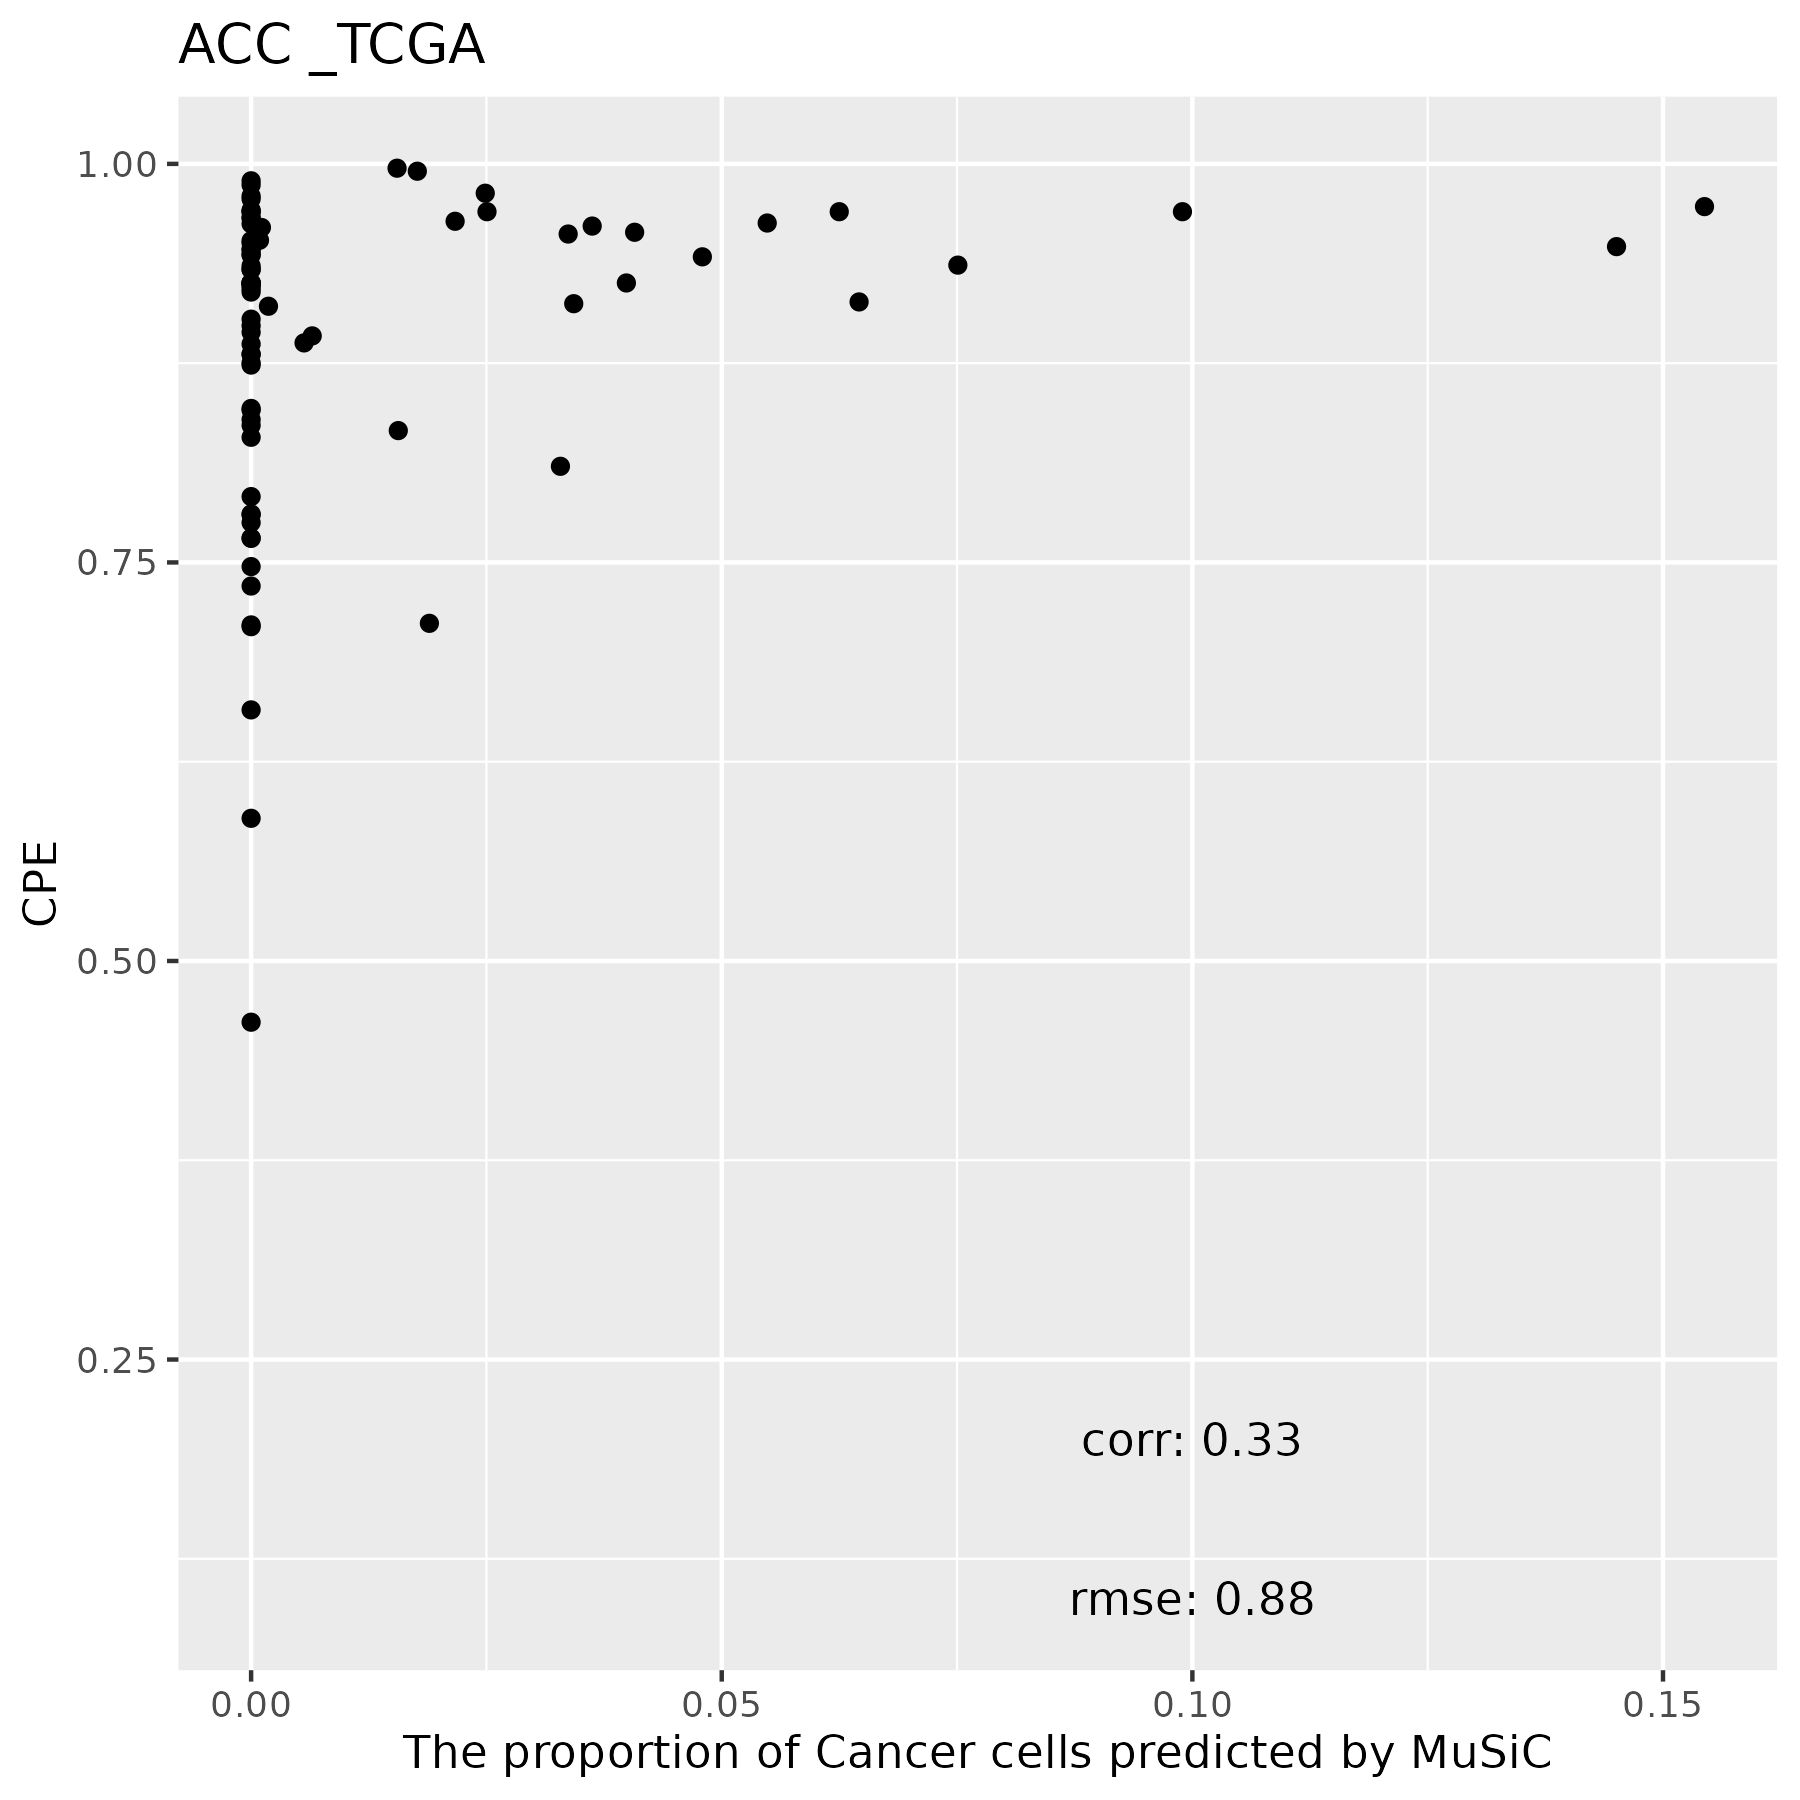

Data behind this chart, as committed beside it:
, B Cells, Endothelial Cells, Fibroblasts, Macrophages, Cancer Cells, T Cells, Mast Cells
TCGA.OR.A5LO.01A, 0, 0.3402, 0.642, 0.0001333, 0.01766, 0, 0
TCGA.P6.A5OG.01A, 0, 0.4906, 0.3961, 0.1133, 0, 0, 0
TCGA.OR.A5J6.01A, 0, 0.401, 0.3037, 0.2953, 0, 0, 0
TCGA.OR.A5LT.01A, 0, 0.4042, 0.5794, 0.01638, 0, 0, 0
TCGA.OR.A5JY.01A, 0, 0.7023, 0.2399, 0.05774, 0, 0, 0
TCGA.OR.A5JV.01A, 0, 0.6248, 0.2896, 0.0856, 0, 0, 0
TCGA.OR.A5JT.01A, 0, 0.3224, 0.6388, 0.03882, 0, 0, 0
TCGA.OR.A5KX.01A, 0, 0.5097, 0.4134, 0.05182, 0.02506, 0, 0
TCGA.OR.A5K3.01A, 0, 0.3049, 0.5924, 0.1027, 0, 0, 0
TCGA.OR.A5JZ.01A, 0.0009386, 0.5358, 0.4475, 0.01477, 0, 0.0009611, 0
TCGA.OR.A5LC.01A, 0, 0.3229, 0.6295, 0.01334, 0.03428, 0, 0
TCGA.OR.A5LH.01A, 0, 0.5702, 0.3199, 0.1099, 0, 0, 0
TCGA.OR.A5LM.01A, 0, 0.5203, 0.4578, 0.02097, 0.0008914, 0, 0
TCGA.OR.A5J5.01A, 0.002488, 0.1987, 0.7754, 0.02339, 0, 0, 6.82254609742319e-05
TCGA.P6.A5OF.01A, 0, 0.3738, 0.6032, 0.02294, 0, 0, 0
TCGA.OR.A5LD.01A, 0, 0.1758, 0.6513, 0.01844, 0.1544, 0, 0
TCGA.OR.A5L3.01A, 0, 0.253, 0.6479, 0.0662, 0.03286, 0, 0
TCGA.OR.A5LK.01A, 0, 0.4234, 0.428, 0.1169, 0.01894, 0, 0.01279
TCGA.OR.A5LG.01A, 0, 0.2066, 0.6925, 0.1009, 0, 0, 0
TCGA.OR.A5KO.01A, 0, 0.2126, 0.7668, 0.02062, 0, 0, 0
TCGA.OR.A5JJ.01A, 0, 0.3648, 0.6219, 0.01337, 0, 0, 0
TCGA.OR.A5JL.01A, 0, 0.7348, 0.2213, 0.04053, 0, 0.003349, 0
TCGA.OR.A5KV.01A, 0, 0.1763, 0.7207, 0.004066, 0.09895, 0, 0
TCGA.OR.A5JE.01A, 0, 0.2968, 0.5592, 0.06888, 0.07508, 0, 0
TCGA.PK.A5HB.01A, 0, 0.3896, 0.61, 0.0004, 0, 0, 0
TCGA.OR.A5JM.01A, 0, 0.3651, 0.6249, 0.01002, 0, 0, 0
TCGA.OR.A5JD.01A, 0, 0.2786, 0.6631, 0.05823, 0, 0, 0
TCGA.OR.A5LN.01A, 0, 0.3905, 0.545, 0.06443, 0, 0, 0
TCGA.OR.A5K6.01A, 0, 0.3962, 0.5081, 0.05583, 0.03987, 0, 0
TCGA.OR.A5JR.01A, 0, 0.364, 0.5369, 0.09914, 0, 0, 0
TCGA.OR.A5L6.01A, 0, 0.3058, 0.6299, 0.06427, 0, 0, 0
TCGA.OR.A5JI.01A, 0, 0.2778, 0.6474, 0.0748, 0, 0, 0
TCGA.OR.A5J2.01A, 0, 0.5097, 0.4523, 0.03798, 0, 0, 0
TCGA.OR.A5LL.01A, 0.000307, 0.5494, 0.4093, 0.04104, 0, 0, 0
TCGA.OR.A5K1.01A, 0, 0.4194, 0.5489, 0.03171, 0, 0, 0
TCGA.PK.A5HA.01A, 0, 0.3657, 0.4703, 0.1639, 0, 0, 0
TCGA.OR.A5LR.01A, 0, 0.4296, 0.5627, 0.007748, 0, 0, 0
TCGA.OR.A5JX.01A, 0, 0.3036, 0.6875, 0.008962, 0, 0, 0
TCGA.OU.A5PI.01A, 0, 0.1951, 0.7582, 0.04676, 0, 0, 0
TCGA.OR.A5JA.01A, 0, 0.2899, 0.6553, 0.05486, 0, 0, 0
TCGA.OR.A5KY.01A, 0, 0.3009, 0.6645, 0.03464, 0, 0, 0
TCGA.OR.A5L9.01A, 0, 0.3372, 0.5447, 0.1024, 0.01564, 0, 0
TCGA.PK.A5H9.01A, 0, 0.5865, 0.3319, 0.0816, 0, 0, 0
TCGA.OR.A5JK.01A, 0.001351, 0.5562, 0.3748, 0.06419, 0, 0.003474, 0
TCGA.OR.A5LJ.01A, 0, 0.3325, 0.4942, 0.0283, 0.1451, 0, 0
TCGA.OR.A5K9.01A, 0, 0.3762, 0.5703, 0.01979, 0.03368, 0, 0
TCGA.OR.A5LA.01A, 0, 0.3258, 0.5825, 0.08719, 0, 0, 0.004513
TCGA.OR.A5JP.01A, 0, 0.2693, 0.6758, 0.006919, 0.04794, 0, 0
TCGA.OR.A5LE.01A, 0, 0.3826, 0.5678, 0.03411, 0.01551, 0, 0
TCGA.OR.A5JB.01A, 0, 0.5355, 0.3608, 0.103, 0, 0.0006633, 0
TCGA.OR.A5J3.01A, 0, 0.306, 0.6458, 0.04823, 0, 0, 0
TCGA.OR.A5JQ.01A, 0, 0.2509, 0.6787, 0.07044, 0, 0, 0
TCGA.OR.A5J7.01A, 0, 0.4153, 0.5386, 0.00535, 0.04075, 0, 0
TCGA.OR.A5KZ.01A, 0, 0.3481, 0.63, 0.01541, 0.006491, 0, 0
TCGA.OR.A5KW.01A, 0, 0.3651, 0.557, 0.07688, 0.001096, 0, 0
TCGA.PA.A5YG.01A, 0, 0.3659, 0.5407, 0.09193, 0, 0, 0.001454
TCGA.OR.A5J9.01A, 0, 0.4403, 0.5483, 0.01138, 0, 0, 0
TCGA.OR.A5K4.01A, 0, 0.3827, 0.6074, 0.009996, 0, 0, 0
TCGA.OR.A5K2.01A, 0, 0.3961, 0.5109, 0.03051, 0.06248, 0, 0
TCGA.OR.A5JO.01A, 0, 0.4751, 0.3189, 0.206, 0, 0, 0
... 19 more rows
